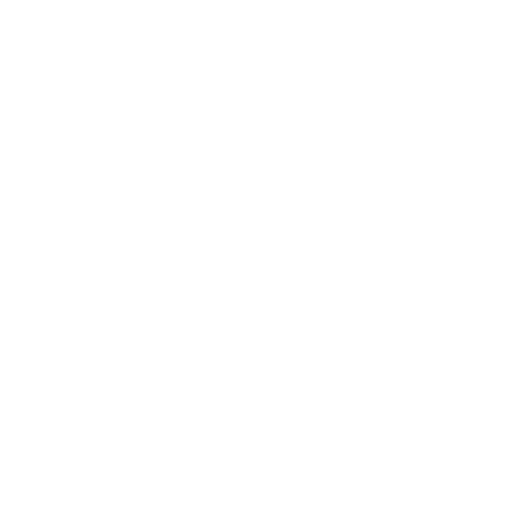
t = 0.00 s
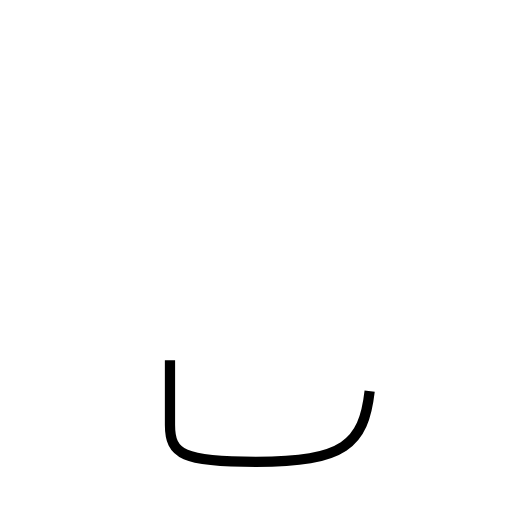
t = 0.95 s
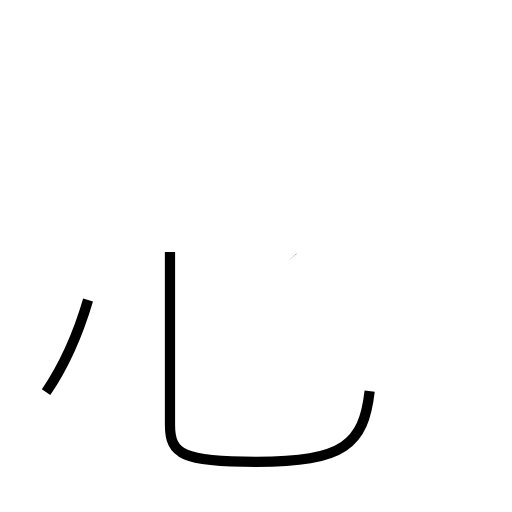
t = 1.57 s
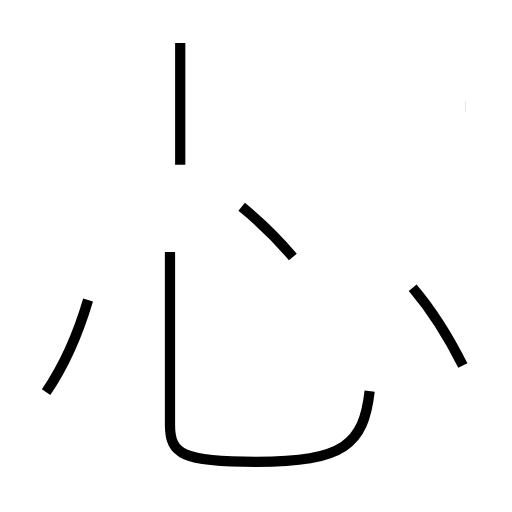
t = 2.41 s
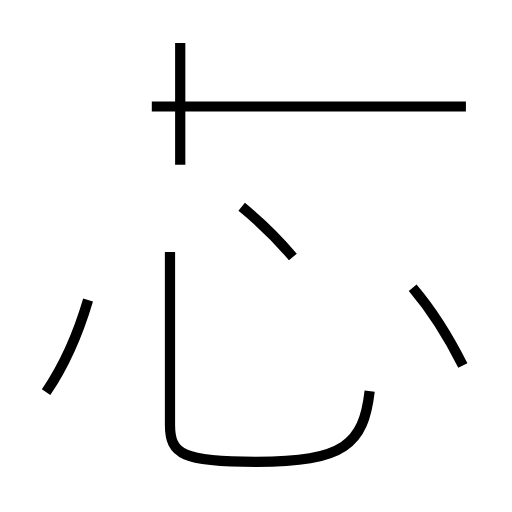
t = 3.33 s
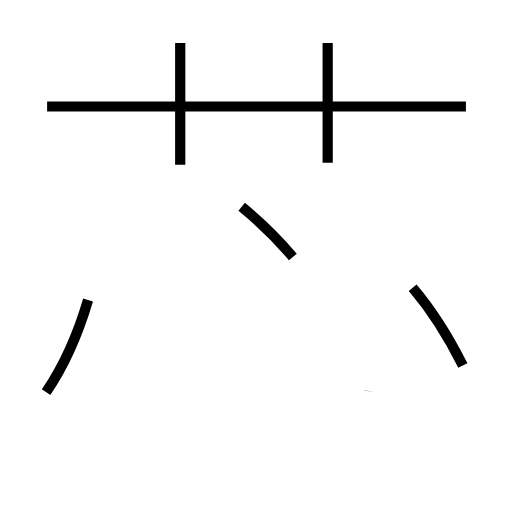
t = 3.99 s

The animated SVG that drew these frames (rendered in a browser with its animation timeline set to each time). Animation: 7 SMIL elements (animate=7); one cycle of 3.98 s.

<?xml version='1.0' encoding='utf-8'?>
<svg viewBox="0.0 -6.0 50.0 50.0" version="1.1" xmlns="http://www.w3.org/2000/svg"><rect x="-1000" y="-1000" width="2000" height="2000" stroke="white" fill="white" /><g style="fill:none;stroke:#000000;stroke-width:1"><path d="M 36.1 -5.8 C 35.5 -0.6 33.6 1.1 25.0 1.1 C 17.9 1.1 16.6 0.4 16.6 -2.5 L 16.6 -19.4 " transform="translate(0.0 38.0)" stroke-dasharray="42.322815361059234" stroke-dashoffset="42.322815361059234"><animate attributeName="stroke-dashoffset" from="42.322815361059234" to="0" dur="1.269684460831777s" begin="0s; anim_end.end" fill="freeze" id="anim0" /></path><path d="M 4.5 -5.7 C 6.2 -8.2 7.6 -11.3 8.6 -14.7 " transform="translate(0.0 38.0)" stroke-dasharray="9.928873556483898" stroke-dashoffset="9.928873556483898"><animate attributeName="stroke-dashoffset" from="9.928873556483898" to="0" dur="0.29786620669451697s" begin="anim0.end" fill="freeze" id="anim1" /></path><path d="M 28.6 -18.9 C 27.0 -20.8 25.2 -22.5 23.6 -23.8 " transform="translate(0.0 38.0)" stroke-dasharray="7.0106992289878765" stroke-dashoffset="7.0106992289878765"><animate attributeName="stroke-dashoffset" from="7.0106992289878765" to="0" dur="0.21032097686963627s" begin="anim1.end" fill="freeze" id="anim2" /></path><path d="M 17.6 -27.9 L 17.6 -39.8 " transform="translate(0.0 38.0)" stroke-dasharray="11.899999999999999" stroke-dashoffset="11.899999999999999"><animate attributeName="stroke-dashoffset" from="11.899999999999999" to="0" dur="0.35699999999999993s" begin="anim2.end" fill="freeze" id="anim3" /></path><path d="M 45.2 -8.3 C 43.9 -10.9 42.0 -13.9 40.3 -15.9 " transform="translate(0.0 38.0)" stroke-dasharray="9.061552445117268" stroke-dashoffset="9.061552445117268"><animate attributeName="stroke-dashoffset" from="9.061552445117268" to="0" dur="0.27184657335351803s" begin="anim3.end" fill="freeze" id="anim4" /></path><path d="M 45.5 -33.6 L 4.6 -33.6 " transform="translate(0.0 38.0)" stroke-dasharray="40.9" stroke-dashoffset="40.9"><animate attributeName="stroke-dashoffset" from="40.9" to="0" dur="1.2269999999999999s" begin="anim4.end" fill="freeze" id="anim5" /></path><path d="M 32.0 -28.1 L 32.0 -39.8" transform="translate(0.0 38.0)" stroke-dasharray="11.699999999999996" stroke-dashoffset="11.699999999999996"><animate attributeName="stroke-dashoffset" from="11.699999999999996" to="0" dur="0.35099999999999987s" begin="anim5.end" fill="freeze" id="anim_end" /></path></g></svg>
